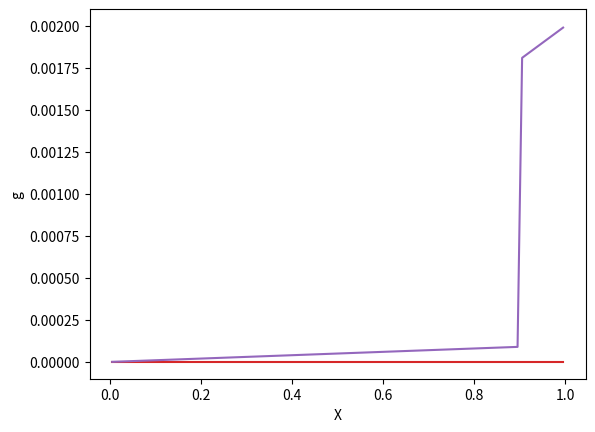

Write the Python code that produced this figure. (Note: this script raises an exception after producing the figure.)
%matplotlib inline

import numpy
from scipy import integrate
from matplotlib import pyplot
numpy.set_printoptions(precision=3)

L = 1.
J = 100
dX = float(L)/float(J)
X_grid = numpy.array([float(dX)/2. + j*dX for j in range(J)])
x_grid = numpy.array([j*dX for j in range(J+1)])

T = 200
N = 1000
dt = float(T)/float(N-1)
t_grid = numpy.array([n*dt for n in range(N)])

D_v = float(10.)/float(100.)
D_u = 0.01 * D_v

k0 = 0.067
f_vec = lambda U, V: numpy.multiply(dt, numpy.subtract(numpy.multiply(V, 
                     numpy.add(k0, numpy.divide(numpy.multiply(U,U), numpy.add(1., numpy.multiply(U,U))))), U))

total_protein = 2.26

no_high = 10
U = numpy.array([0.1 for i in range(no_high,J)] + [2. for i in range(0,no_high)])
V = numpy.array([float(total_protein-dX*sum(U))/float(J*dX) for i in range(0,J)])
g = numpy.array([1. for j in range(J)])
a = numpy.array([0. for j in range(J)])
s = lambda U: numpy.array([0.001*X_grid[j]*U[j] for j in range(J)])

pyplot.ylim((0., 2.1))
pyplot.xlabel('X'); pyplot.ylabel('concentration')
pyplot.plot(X_grid, U)
pyplot.plot(X_grid, V)
pyplot.show()

pyplot.plot(X_grid, g)
pyplot.xlabel('X'); pyplot.ylabel('g')
pyplot.show()

pyplot.plot(X_grid, a)
pyplot.plot(X_grid, s(U))
pyplot.xlabel('X'); pyplot.ylabel('g')
pyplot.ylim((-.0001, 0.0021))
pyplot.show()

# syntax to get one element in an array: http://stackoverflow.com/a/7332880/3078529
a_left = lambda a: numpy.concatenate((a[1:J], a[J-1:J]))
a_right = lambda a: numpy.concatenate((a[0:1], a[0:J-1]))

f_vec_u = lambda U, V, g, a: numpy.subtract(f_vec(U, V),
                                         numpy.multiply(numpy.subtract(a_left(a), a_right(a)),
                                                        numpy.multiply(float(dt)/(float(2.*dX)),
                                                                       numpy.divide(U,g))))

f_vec_v = lambda U, V, g, a: numpy.subtract(numpy.multiply(-1., f_vec(U, V)),
                                         numpy.multiply(numpy.subtract(a_left(a), a_right(a)),
                                                        numpy.multiply(float(dt)/(float(2.*dX)),
                                                                       numpy.divide(V,g))))

sigma_u_func = lambda g: numpy.divide(float(D_u*dt)/float(2.*dX*dX),
                                      numpy.multiply(g, g))
sigma_v_func = lambda g: numpy.divide(float(D_v*dt)/float(2.*dX*dX),
                                      numpy.multiply(g, g))

# syntax to get one element in an array: http://stackoverflow.com/a/7332880/3078529
g_left = lambda g: numpy.concatenate((g[1:J], g[J-1:J]))
g_right = lambda g: numpy.concatenate((g[0:1], g[0:J-1]))

rho_u_func = lambda g, a: numpy.multiply(float(-dt)/float(4.*dX),
                                      numpy.add(numpy.divide(a, g),
                                                numpy.multiply(numpy.subtract(g_left(g), g_right(g)),
                                                               numpy.divide(float(D_u)/(2.*dX),
                                                                            numpy.power(g, 3)))))
rho_v_func = lambda g, a: numpy.multiply(float(-dt)/float(4.*dX),
                                      numpy.add(numpy.divide(a, g),
                                                numpy.multiply(numpy.subtract(g_left(g), g_right(g)),
                                                               numpy.divide(float(D_v)/(2.*dX),
                                                                            numpy.power(g, 3)))))

g_rhs = lambda t, g, a: numpy.divide(numpy.subtract(a_left(a), a_right(a)),
                                     numpy.array([dX]+[2.*dX for j in range(J-2)]+[dX]))

g_stepper = integrate.ode(g_rhs)
g_stepper = g_stepper.set_integrator('dopri5', nsteps=10, max_step=dt)
g_stepper = g_stepper.set_initial_value(g, 0.)
g_stepper = g_stepper.set_f_params(a)

a_rhs = lambda t, a, s: s

a_stepper = integrate.ode(a_rhs)
a_stepper = a_stepper.set_integrator('dopri5', nsteps=10, max_step=dt)
a_stepper = a_stepper.set_initial_value(a, 0.)
a_stepper = a_stepper.set_f_params(s(U))

x_grid_rhs = lambda t, x_grid, a: numpy.concatenate(([0.],
                                                     numpy.divide(numpy.add(a[0:J-1], a[1:J]), 2.),
                                                     a[J-1:J]))

x_stepper = integrate.ode(x_grid_rhs)
x_stepper = x_stepper.set_integrator('dopri5', nsteps=10, max_step=dt)
x_stepper = x_stepper.set_initial_value(x_grid, 0.)
x_stepper = x_stepper.set_f_params(a)

U_record = []
V_record = []
g_record = []
a_record = []
x_record = []

U_record.append(U)
V_record.append(V)
g_record.append(g)
a_record.append(a)
x_record.append(x_grid)

for ti in range(1,N):
    sigma_u = sigma_u_func(g)
    sigma_v = sigma_v_func(g)
    rho_u = rho_u_func(g, a)
    rho_v = rho_v_func(g, a)
    
    A_u = numpy.diagflat([-sigma_u[j]+rho_u[j] for j in range(1,J)], -1) +\
          numpy.diagflat([1.+sigma_u[0]+rho_u[0]]+[1.+2.*sigma_u[j] for j in range(1,J-1)]+[1.+sigma_u[J-1]-rho_u[J-1]]) +\
          numpy.diagflat([-(sigma_u[j]+rho_u[j]) for j in range(0,J-1)], 1)
        
    B_u = numpy.diagflat([sigma_u[j]-rho_u[j] for j in range(1,J)], -1) +\
          numpy.diagflat([1.-sigma_u[0]-rho_u[0]]+[1.-2.*sigma_u[j] for j in range(1,J-1)]+[1.-sigma_u[J-1]+rho_u[J-1]]) +\
          numpy.diagflat([sigma_u[j]+rho_u[j] for j in range(0,J-1)], 1)
        
    A_v = numpy.diagflat([-sigma_v[j]+rho_v[j] for j in range(1,J)], -1) +\
          numpy.diagflat([1.+sigma_v[0]+rho_v[0]]+[1.+2.*sigma_v[j] for j in range(1,J-1)]+[1.+sigma_v[J-1]-rho_v[J-1]]) +\
          numpy.diagflat([-(sigma_v[j]+rho_v[j]) for j in range(0,J-1)], 1)
        
    B_v = numpy.diagflat([sigma_v[j]-rho_v[j] for j in range(1,J)], -1) +\
          numpy.diagflat([1.-sigma_v[0]-rho_v[0]]+[1.-2.*sigma_v[j] for j in range(1,J-1)]+[1.-sigma_v[J-1]+rho_v[J-1]]) +\
          numpy.diagflat([sigma_v[j]+rho_v[j] for j in range(0,J-1)], 1)
            
    U_new = numpy.linalg.solve(A_u, B_u.dot(U) + f_vec_u(U, V, g, a))
    V_new = numpy.linalg.solve(A_v, B_v.dot(V) + f_vec_v(U, V, g, a))
    
    while a_stepper.successful() and a_stepper.t + dt < ti*dt:
        a_stepper.integrate(a_stepper.t + dt)
    while g_stepper.successful() and g_stepper.t + dt < ti*dt:
        g_stepper.integrate(g_stepper.t + dt)
    while x_stepper.successful() and x_stepper.t + dt < ti*dt:
        x_stepper.integrate(x_stepper.t + dt)
        
    g_stepper = g_stepper.set_f_params(a)
    x_stepper = x_stepper.set_f_params(a)
    a_stepper = a_stepper.set_f_params(s(U))
    
    U = U_new
    V = V_new
    
    # these are the correct "y" values to save for the current time step since
    # we integrate only up to t < ti*dt
    g = g_stepper.y
    a = a_stepper.y
    x_grid = x_stepper.y
    
    U_record.append(U)
    V_record.append(V)
    g_record.append(g)
    a_record.append(a)
    x_record.append(x_grid)

sum(numpy.multiply(numpy.diff(x_record[0]),U_record[0]) + numpy.multiply(numpy.diff(x_record[0]),V_record[0]))

sum(numpy.multiply(numpy.diff(x_record[-1]),U_record[-1]) + numpy.multiply(numpy.diff(x_record[-1]),V_record[-1]))

U_record = numpy.array(U_record)
V_record = numpy.array(V_record)

fig, ax = pyplot.subplots()
pyplot.xlabel('X'); pyplot.ylabel('t')
heatmap = ax.pcolormesh(x_record[0], t_grid, U_record, vmin=0., vmax=1.2)
colorbar = pyplot.colorbar(heatmap)
colorbar.set_label('concentration U')

a_record = numpy.array(a_record)

fig, ax = pyplot.subplots()
pyplot.xlabel('X'); pyplot.ylabel('t')
heatmap = ax.pcolormesh(X_grid, t_grid, a_record)
colorbar = pyplot.colorbar(heatmap)
colorbar.set_label('local growth velocity a(X,t)')

fig, ax = pyplot.subplots()
pyplot.xlabel('X'); pyplot.ylabel('t')
s_record = numpy.empty(shape=(N, J))
for ti in range(N):
    s_record[ti] = s(U_record[ti])
heatmap = ax.pcolormesh(X_grid, t_grid, s_record)
colorbar = pyplot.colorbar(heatmap)
colorbar.set_label('local growth acceleration s')